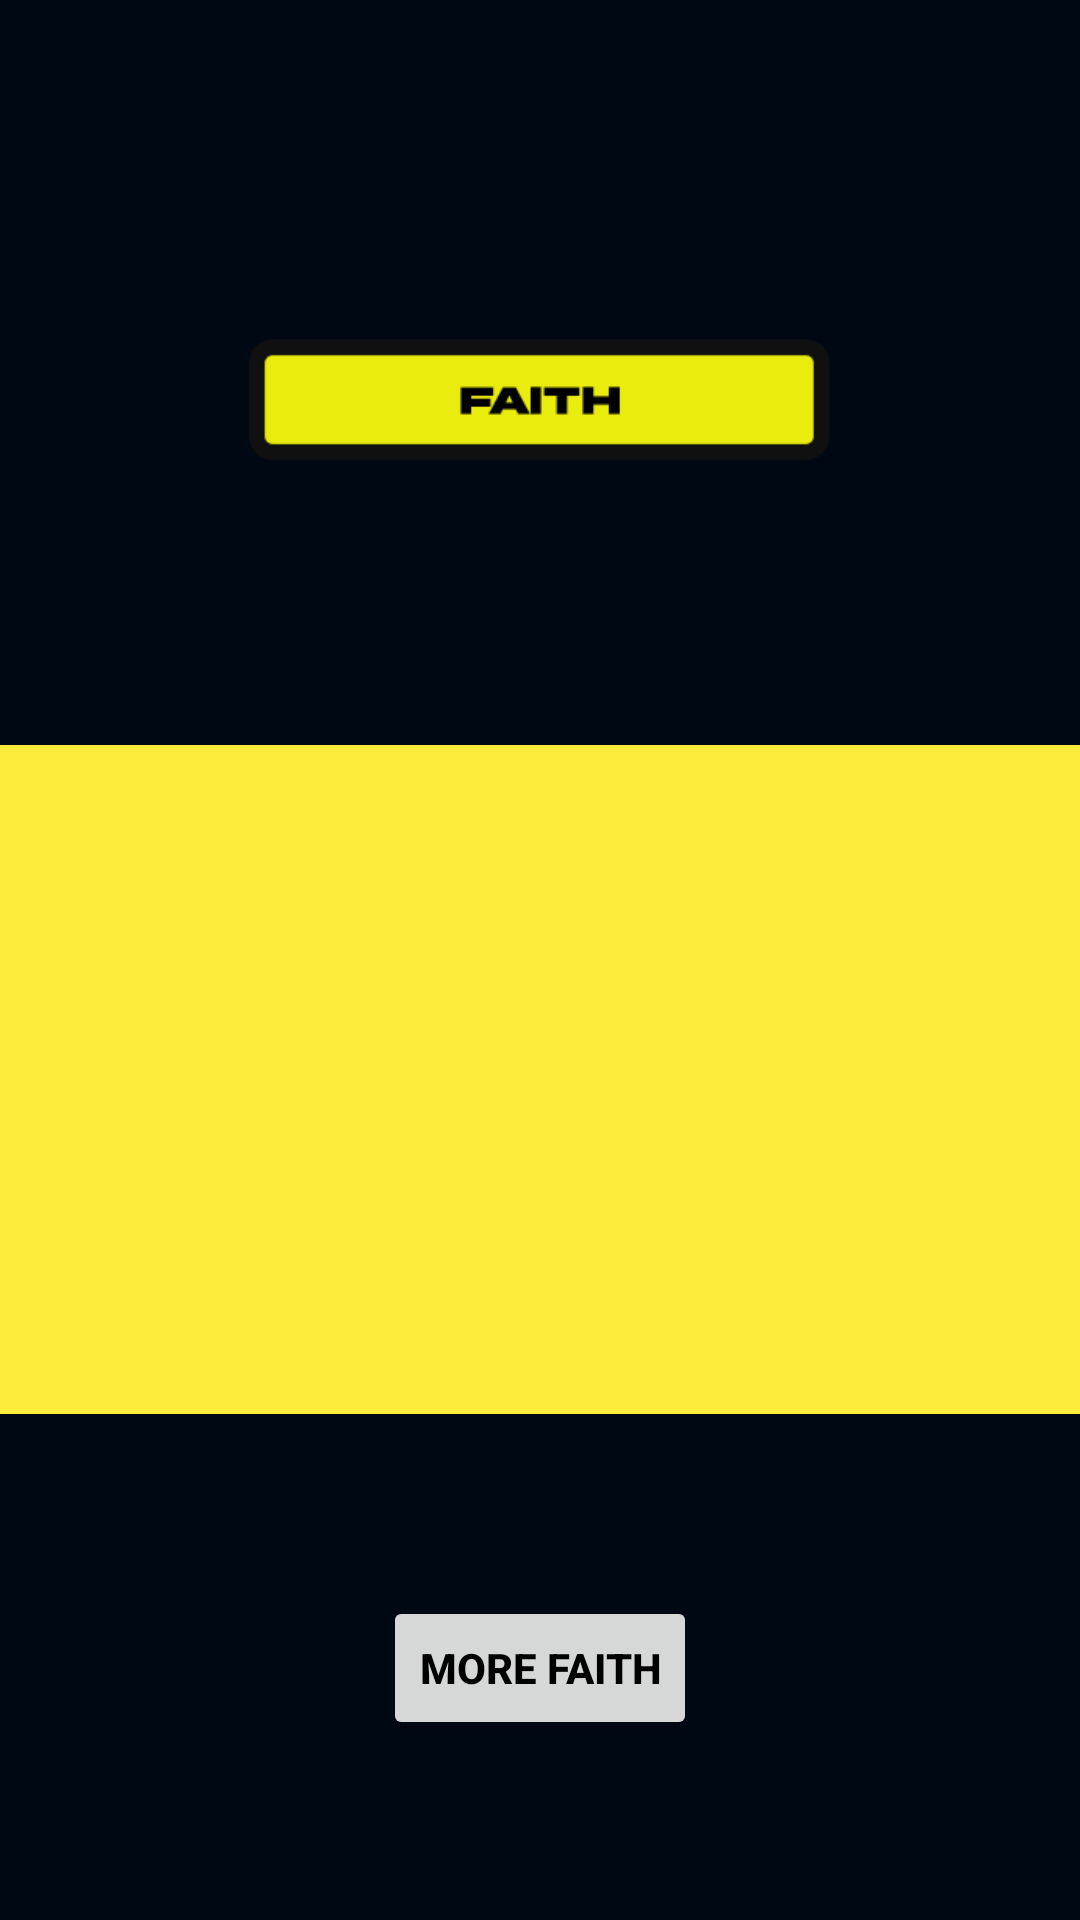

Produce the Android XML layout that renders to this screen, including the resource entries it uses.
<!-- AndroidManifest.xml: application theme Theme.UILegacy2 -->
<!-- res/layout/fragment_faith.xml -->
<?xml version="1.0" encoding="utf-8"?>
<FrameLayout xmlns:android="http://schemas.android.com/apk/res/android"
    xmlns:app="http://schemas.android.com/apk/res-auto"
    xmlns:tools="http://schemas.android.com/tools"
    android:layout_width="match_parent"
    android:layout_height="match_parent"
    android:background="#000814"
    tools:context=".faith">

    <ImageView
        android:id="@+id/imageView3"
        android:layout_width="wrap_content"
        android:layout_height="267dp"
        android:layout_gravity="center_horizontal"
        android:src="@drawable/legacyfaith"
        android:contentDescription="@string/todo" />

    <TextView
        android:id="@+id/faithVerse"
        android:layout_width="377dp"
        android:layout_height="223dp"
        android:layout_gravity="center"
        android:layout_marginTop="40dp"
        android:background="#FFEB3B"
        android:fontFamily="@font/romanica"
        android:gravity="center"
        android:textSize="24sp" />

    <Button
        android:id="@+id/faith_btn"
        android:layout_width="wrap_content"
        android:layout_height="wrap_content"
        android:layout_gravity="bottom|center_horizontal"
        android:text="@string/more_faith"
        android:textColor="#000000"
        android:textStyle="bold"
        android:translationY="-60dp" />


</FrameLayout>
<!-- resources referenced by this layout -->
<resources>
  <!-- drawable legacyfaith: png bitmap (drawable, 9460 bytes) -->
  <string name="more_faith">MORE FAITH</string>
  <string name="todo">TODO</string>
  <style name="Theme.UILegacy2" parent="Theme.MaterialComponents.DayNight.DarkActionBar">
          
          <item name="colorPrimary">@color/purple_500</item>
          <item name="colorPrimaryVariant">@color/purple_700</item>
          <item name="colorOnPrimary">@color/white</item>
          
          <item name="colorSecondary">@color/teal_200</item>
          <item name="colorSecondaryVariant">@color/teal_700</item>
          <item name="colorOnSecondary">@color/black</item>
          
          <item name="android:statusBarColor">?attr/colorPrimaryVariant</item>
          
      </style>
  <!-- not gathered from this repository: default colours our renderer supplied (Android Studio template values) -->
  <color name="purple_500">#FF6200EE</color>
  <color name="purple_700">#FF3700B3</color>
  <color name="teal_200">#FF03DAC5</color>
  <color name="teal_700">#FF018786</color>
  <color name="black">#FF000000</color>
  <color name="white">#FFFFFFFF</color>
</resources>
